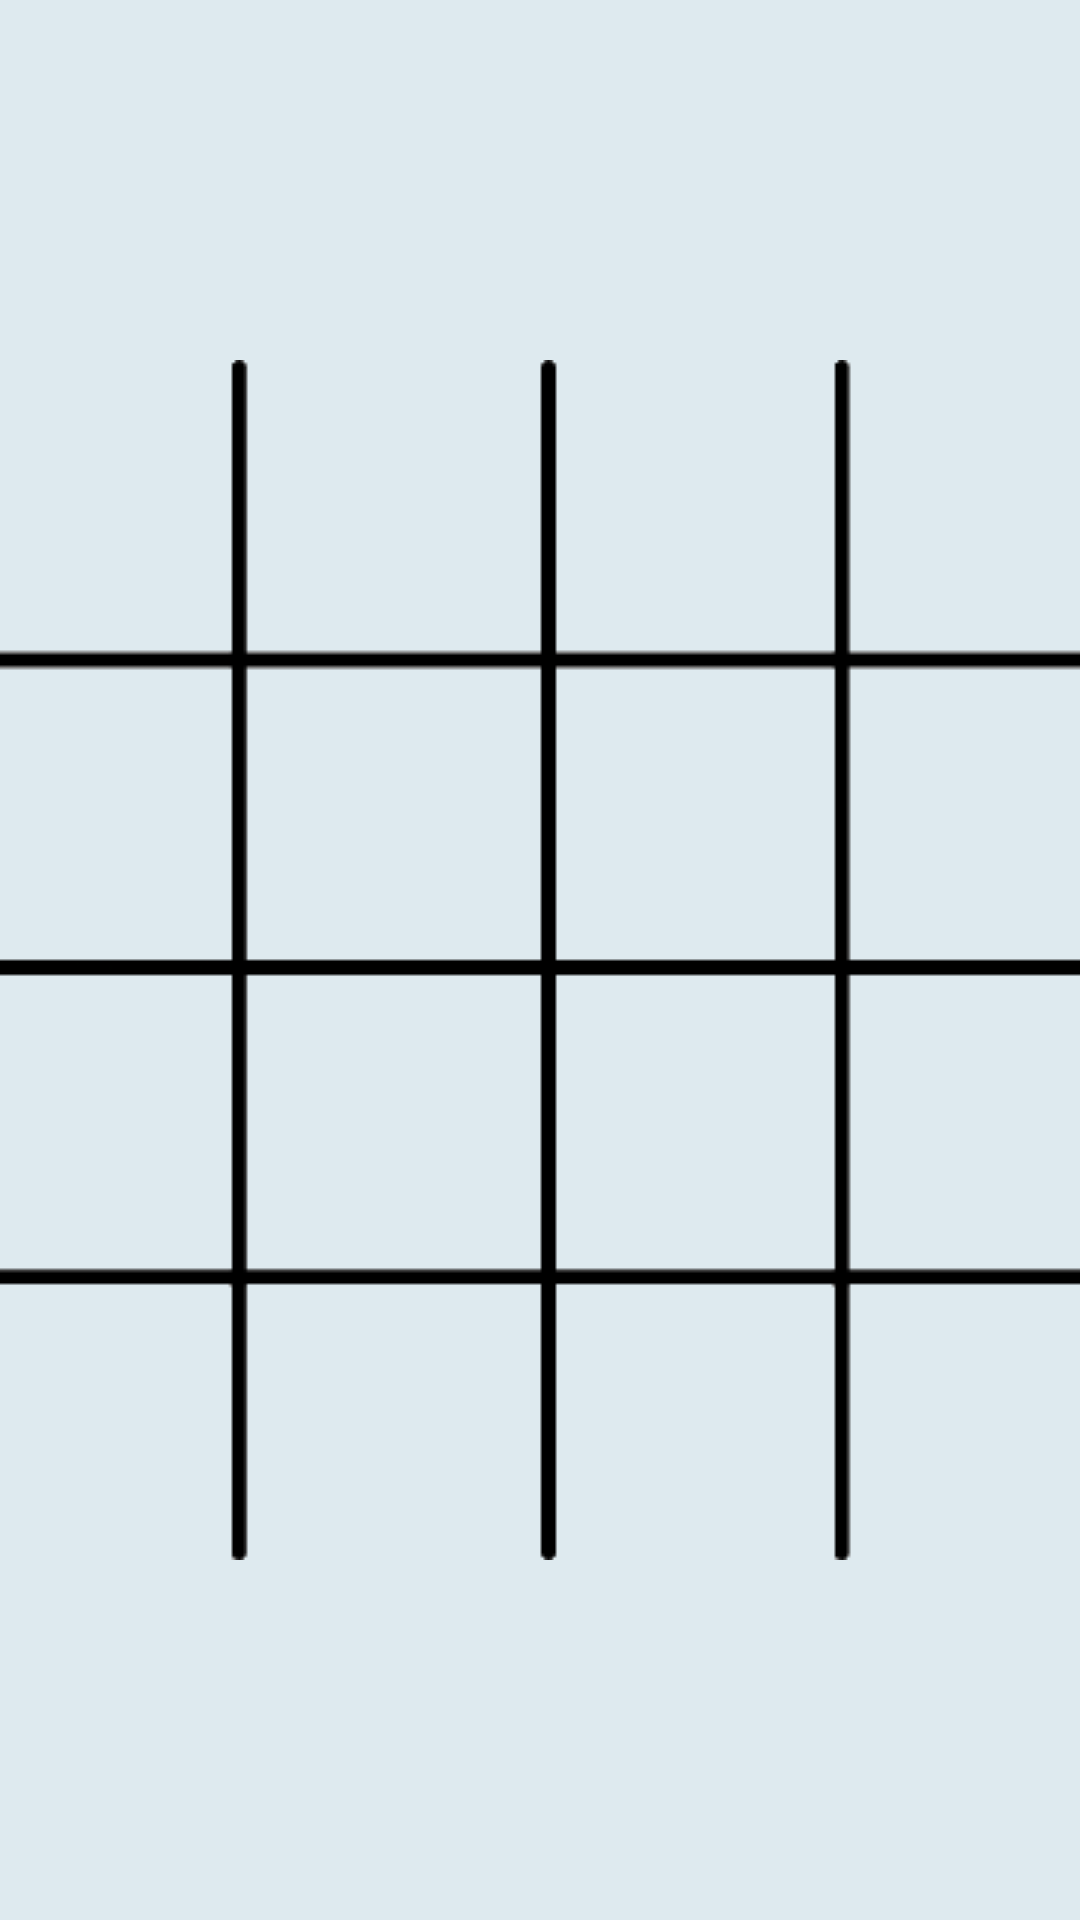

Produce the Android XML layout that renders to this screen, including the resource entries it uses.
<!-- AndroidManifest.xml: application theme Theme.ConnectPatt -->
<!-- res/layout/activity_play.xml -->
<?xml version="1.0" encoding="utf-8"?>
<androidx.constraintlayout.widget.ConstraintLayout xmlns:android="http://schemas.android.com/apk/res/android"
    xmlns:app="http://schemas.android.com/apk/res-auto"
    xmlns:tools="http://schemas.android.com/tools"
    android:layout_width="match_parent"
    android:layout_height="match_parent"
    android:background="#DEEAEF"
    tools:context=".PlayActivity">

    <TextView
        android:id="@+id/winnerTextView"
        android:layout_width="match_parent"
        android:layout_height="wrap_content"
        android:layout_marginTop="70dp"
        android:text="XYZ is Winner!"
        android:background="#FFFCFC"
        android:textAlignment="center"
        android:textColor="@color/black"
        android:textSize="35sp"
        android:visibility="invisible"
        android:layout_marginHorizontal="14dp"
        app:layout_constraintLeft_toLeftOf="parent"
        app:layout_constraintRight_toRightOf="parent"
        app:layout_constraintTop_toTopOf="parent" />

    <Button
        android:id="@+id/playAgainButton"
        android:layout_width="wrap_content"
        android:layout_height="wrap_content"
        android:layout_marginBottom="80dp"
        android:onClick="PlayAgain"
        android:text="Play Again"
        android:textSize="30dp"
        android:visibility="invisible"
        app:layout_constraintBottom_toBottomOf="parent"
        app:layout_constraintLeft_toLeftOf="parent"
        app:layout_constraintRight_toRightOf="parent" />

    <GridLayout
        android:layout_width="400dp"
        android:layout_height="400dp"
        android:background="@drawable/boardbackground"
        android:columnCount="4"
        android:rowCount="4"
        app:layout_constraintBottom_toBottomOf="parent"
        app:layout_constraintLeft_toLeftOf="parent"
        app:layout_constraintRight_toRightOf="parent"
        app:layout_constraintTop_toTopOf="parent">

        //row: 0

        <ImageView
            android:id="@+id/imageView1"
            android:layout_width="95dp"
            android:layout_height="95dp"
            android:layout_row="0"
            android:layout_column="0"
            android:layout_marginRight="8dp"
            android:onClick="callPatt"
            android:padding="9dp"
            android:tag="0" />

        <ImageView
            android:id="@+id/imageView2"
            android:layout_width="95dp"
            android:layout_height="95dp"
            android:layout_row="0"
            android:layout_column="1"
            android:layout_marginRight="8dp"
            android:onClick="callPatt"
            android:padding="9dp"
            android:tag="1" />

        <ImageView
            android:id="@+id/imageView3"
            android:layout_width="95dp"
            android:layout_height="95dp"
            android:layout_row="0"
            android:layout_column="2"
            android:layout_marginRight="5dp"
            android:onClick="callPatt"
            android:padding="9dp"
            android:tag="2" />

        <ImageView
            android:id="@+id/imageView4"
            android:layout_width="95dp"
            android:layout_height="95dp"
            android:layout_row="0"
            android:layout_column="3"
            android:onClick="callPatt"
            android:padding="10dp"
            android:tag="3" />

        //row: 1

        <ImageView
            android:id="@+id/imageView5"
            android:layout_width="95dp"
            android:layout_height="95dp"
            android:padding="10dp"
            android:layout_row="1"
            android:layout_marginTop="9dp"
            android:layout_column="0"
            android:onClick="callPatt"
            android:tag="4" />

        <ImageView
            android:id="@+id/imageView6"
            android:layout_width="95dp"
            android:layout_height="95dp"
            android:layout_row="1"
            android:layout_column="1"
            android:padding="10dp"
            android:layout_marginTop="9dp"
            android:onClick="callPatt"
            android:tag="5" />

        <ImageView
            android:id="@+id/imageView7"
            android:layout_width="95dp"
            android:layout_height="95dp"
            android:layout_row="1"
            android:padding="10dp"
            android:layout_column="2"
            android:layout_marginTop="9dp"
            android:onClick="callPatt"
            android:tag="6" />

        <ImageView
            android:id="@+id/imageView8"
            android:layout_width="95dp"
            android:layout_height="95dp"
            android:layout_row="1"
            android:layout_column="3"
            android:padding="9dp"
            android:layout_marginTop="10dp"
            android:onClick="callPatt"
            android:tag="7" />

        //row: 2

        <ImageView
            android:id="@+id/imageView9"
            android:layout_width="95dp"
            android:layout_height="95dp"
            android:layout_row="2"
            android:layout_column="0"
            android:padding="9dp"
            android:layout_marginTop="7dp"
            android:onClick="callPatt"
            android:tag="8" />

        <ImageView
            android:id="@+id/imageView10"
            android:layout_width="95dp"
            android:layout_height="95dp"
            android:layout_row="2"
            android:layout_column="1"
            android:padding="9dp"
            android:layout_marginTop="7dp"
            android:onClick="callPatt"
            android:tag="9" />

        <ImageView
            android:id="@+id/imageView11"
            android:layout_width="95dp"
            android:layout_height="95dp"
            android:layout_row="2"
            android:layout_column="2"
            android:padding="9dp"
            android:layout_marginTop="7dp"
            android:onClick="callPatt"
            android:tag="10" />

        <ImageView
            android:id="@+id/imageView12"
            android:layout_width="95dp"
            android:layout_height="95dp"
            android:layout_row="2"
            android:layout_column="3"
            android:padding="9dp"
            android:layout_marginTop="7dp"
            android:onClick="callPatt"
            android:tag="11" />

        //row: 3

        <ImageView
            android:id="@+id/imageView13"
            android:layout_width="95dp"
            android:layout_height="95dp"
            android:layout_row="3"
            android:layout_column="0"
            android:padding="9dp"
            android:layout_marginTop="7dp"
            android:onClick="callPatt"
            android:tag="12" />

        <ImageView
            android:id="@+id/imageView14"
            android:layout_width="95dp"
            android:layout_height="95dp"
            android:layout_row="3"
            android:layout_column="1"
            android:padding="9dp"
            android:layout_marginTop="7dp"
            android:onClick="callPatt"
            android:tag="13" />

        <ImageView
            android:id="@+id/imageView15"
            android:layout_width="95dp"
            android:layout_height="95dp"
            android:layout_row="3"
            android:layout_column="2"
            android:padding="9dp"
            android:layout_marginTop="7dp"
            android:onClick="callPatt"
            android:tag="14" />

        <ImageView
            android:id="@+id/imageView16"
            android:layout_width="95dp"
            android:layout_height="95dp"
            android:layout_row="3"
            android:layout_column="3"
            android:padding="9dp"
            android:layout_marginTop="7dp"
            android:onClick="callPatt"
            android:tag="15" />
    </GridLayout>

</androidx.constraintlayout.widget.ConstraintLayout>
<!-- resources referenced by this layout -->
<resources>
  <!-- drawable boardbackground: png bitmap (drawable, 7561 bytes) -->
  <style name="Theme.ConnectPatt" parent="Theme.MaterialComponents.DayNight.NoActionBar">
          
          <item name="colorPrimary">@color/purple_500</item>
          <item name="colorPrimaryVariant">@color/purple_700</item>
          <item name="colorOnPrimary">@color/white</item>
          
          <item name="colorSecondary">@color/teal_200</item>
          <item name="colorSecondaryVariant">@color/teal_700</item>
          <item name="colorOnSecondary">@color/black</item>
          
          <item name="android:statusBarColor" tools:targetApi="l">?attr/colorPrimaryVariant</item>
          
      </style>
  <!-- not gathered from this repository: default colours our renderer supplied (Android Studio template values) -->
  <color name="purple_500">#FF6200EE</color>
  <color name="purple_700">#FF3700B3</color>
  <color name="teal_200">#FF03DAC5</color>
  <color name="teal_700">#FF018786</color>
  <color name="black">#FF000000</color>
  <color name="white">#FFFFFFFF</color>
</resources>
